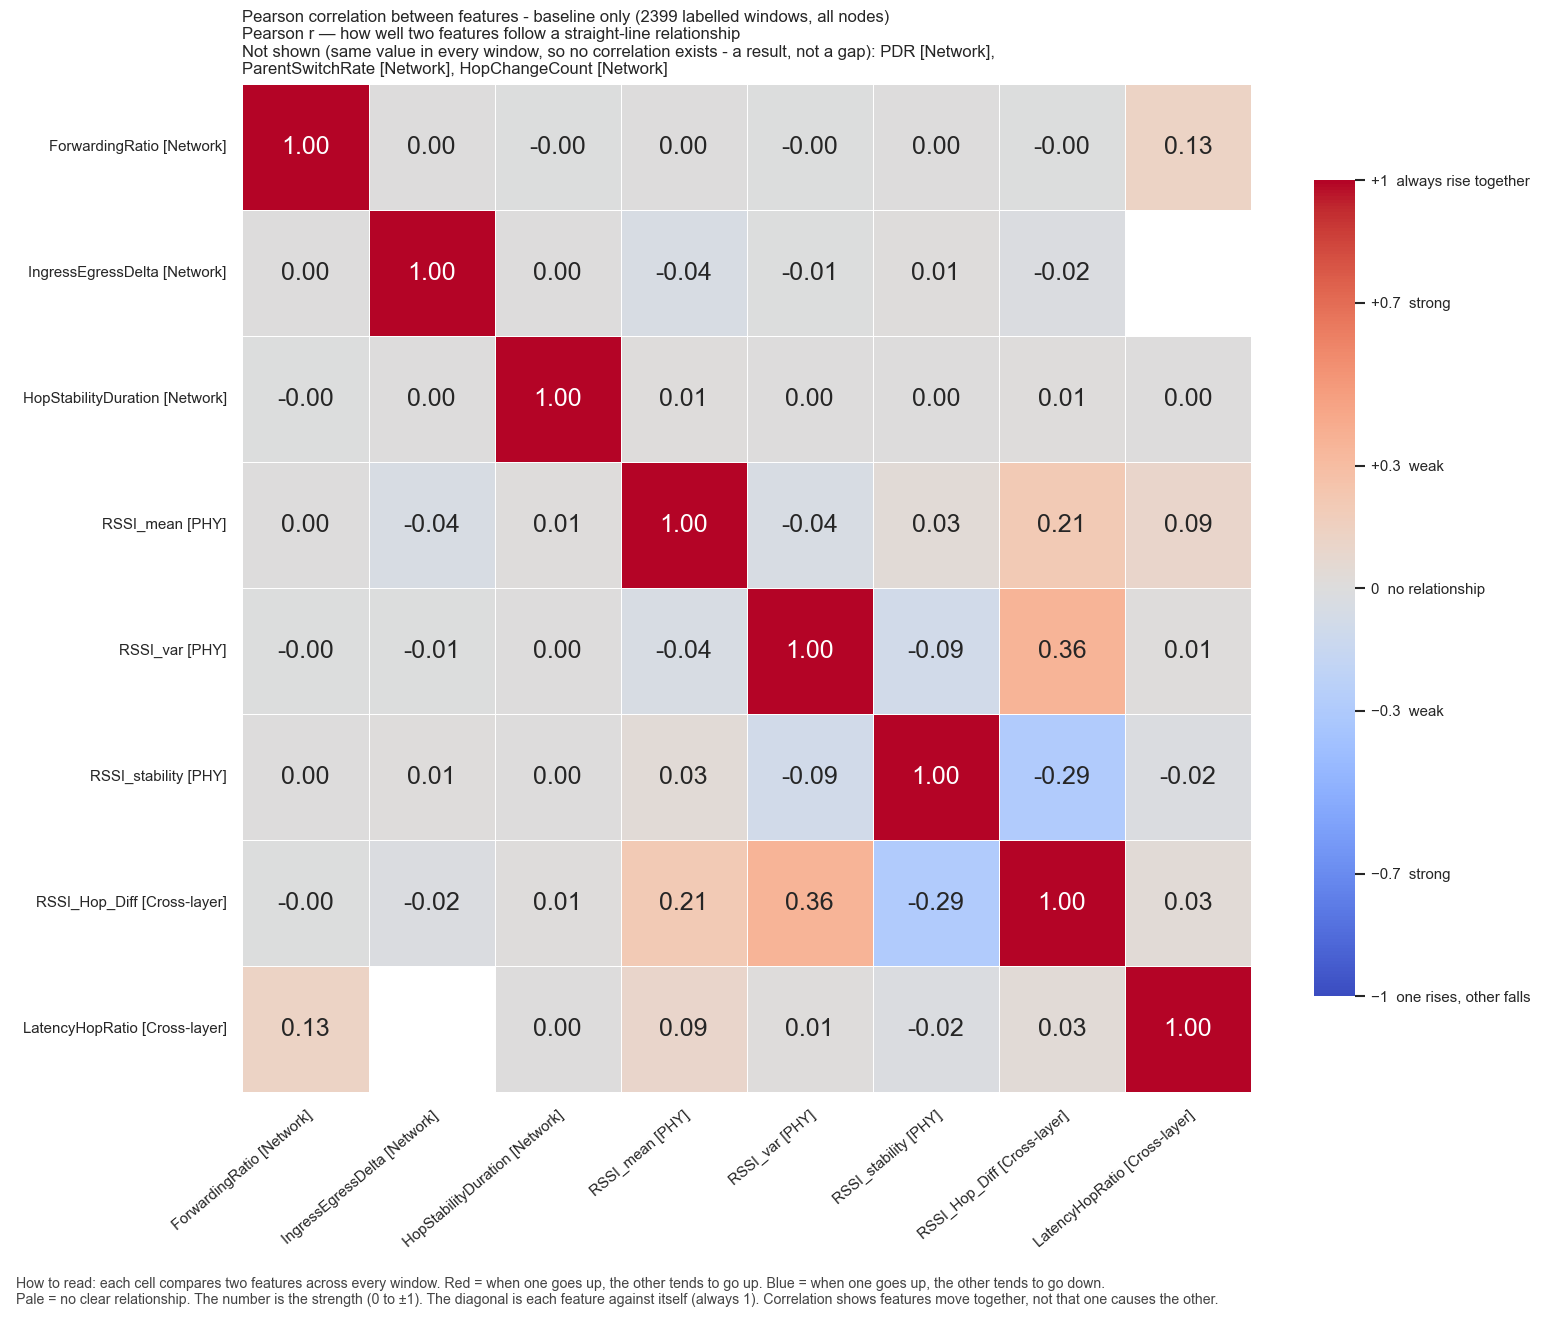

The file beside this chart, header and first rows:
, ForwardingRatio, IngressEgressDelta, HopStabilityDuration, RSSI_mean, RSSI_var, RSSI_stability, RSSI_Hop_Diff, LatencyHopRatio
ForwardingRatio, 1.0, 3.0912094251306785e-07, -5.305310624461374e-07, 3.2088996950829086e-06, -2.447574624249269e-06, 1.5715341613958041e-06, -4.431877084756311e-06, 0.1271
IngressEgressDelta, 3.0912094251306785e-07, 1.0, 0.0007915, -0.04181, -0.006976, 0.01165, -0.01858, 
HopStabilityDuration, -5.305310624461374e-07, 0.0007915, 1.0, 0.01012, 0.004754, 0.004106, 0.009288, 0.004011
RSSI_mean, 3.2088996950829086e-06, -0.04181, 0.01012, 1.0, -0.03915, 0.03497, 0.2085, 0.0945
RSSI_var, -2.447574624249269e-06, -0.006976, 0.004754, -0.03915, 1.0, -0.09164, 0.3576, 0.01433
RSSI_stability, 1.5715341613958041e-06, 0.01165, 0.004106, 0.03497, -0.09164, 1.0, -0.2931, -0.01747
RSSI_Hop_Diff, -4.431877084756311e-06, -0.01858, 0.009288, 0.2085, 0.3576, -0.2931, 1.0, 0.03338
LatencyHopRatio, 0.1271, , 0.004011, 0.0945, 0.01433, -0.01747, 0.03338, 1.0
